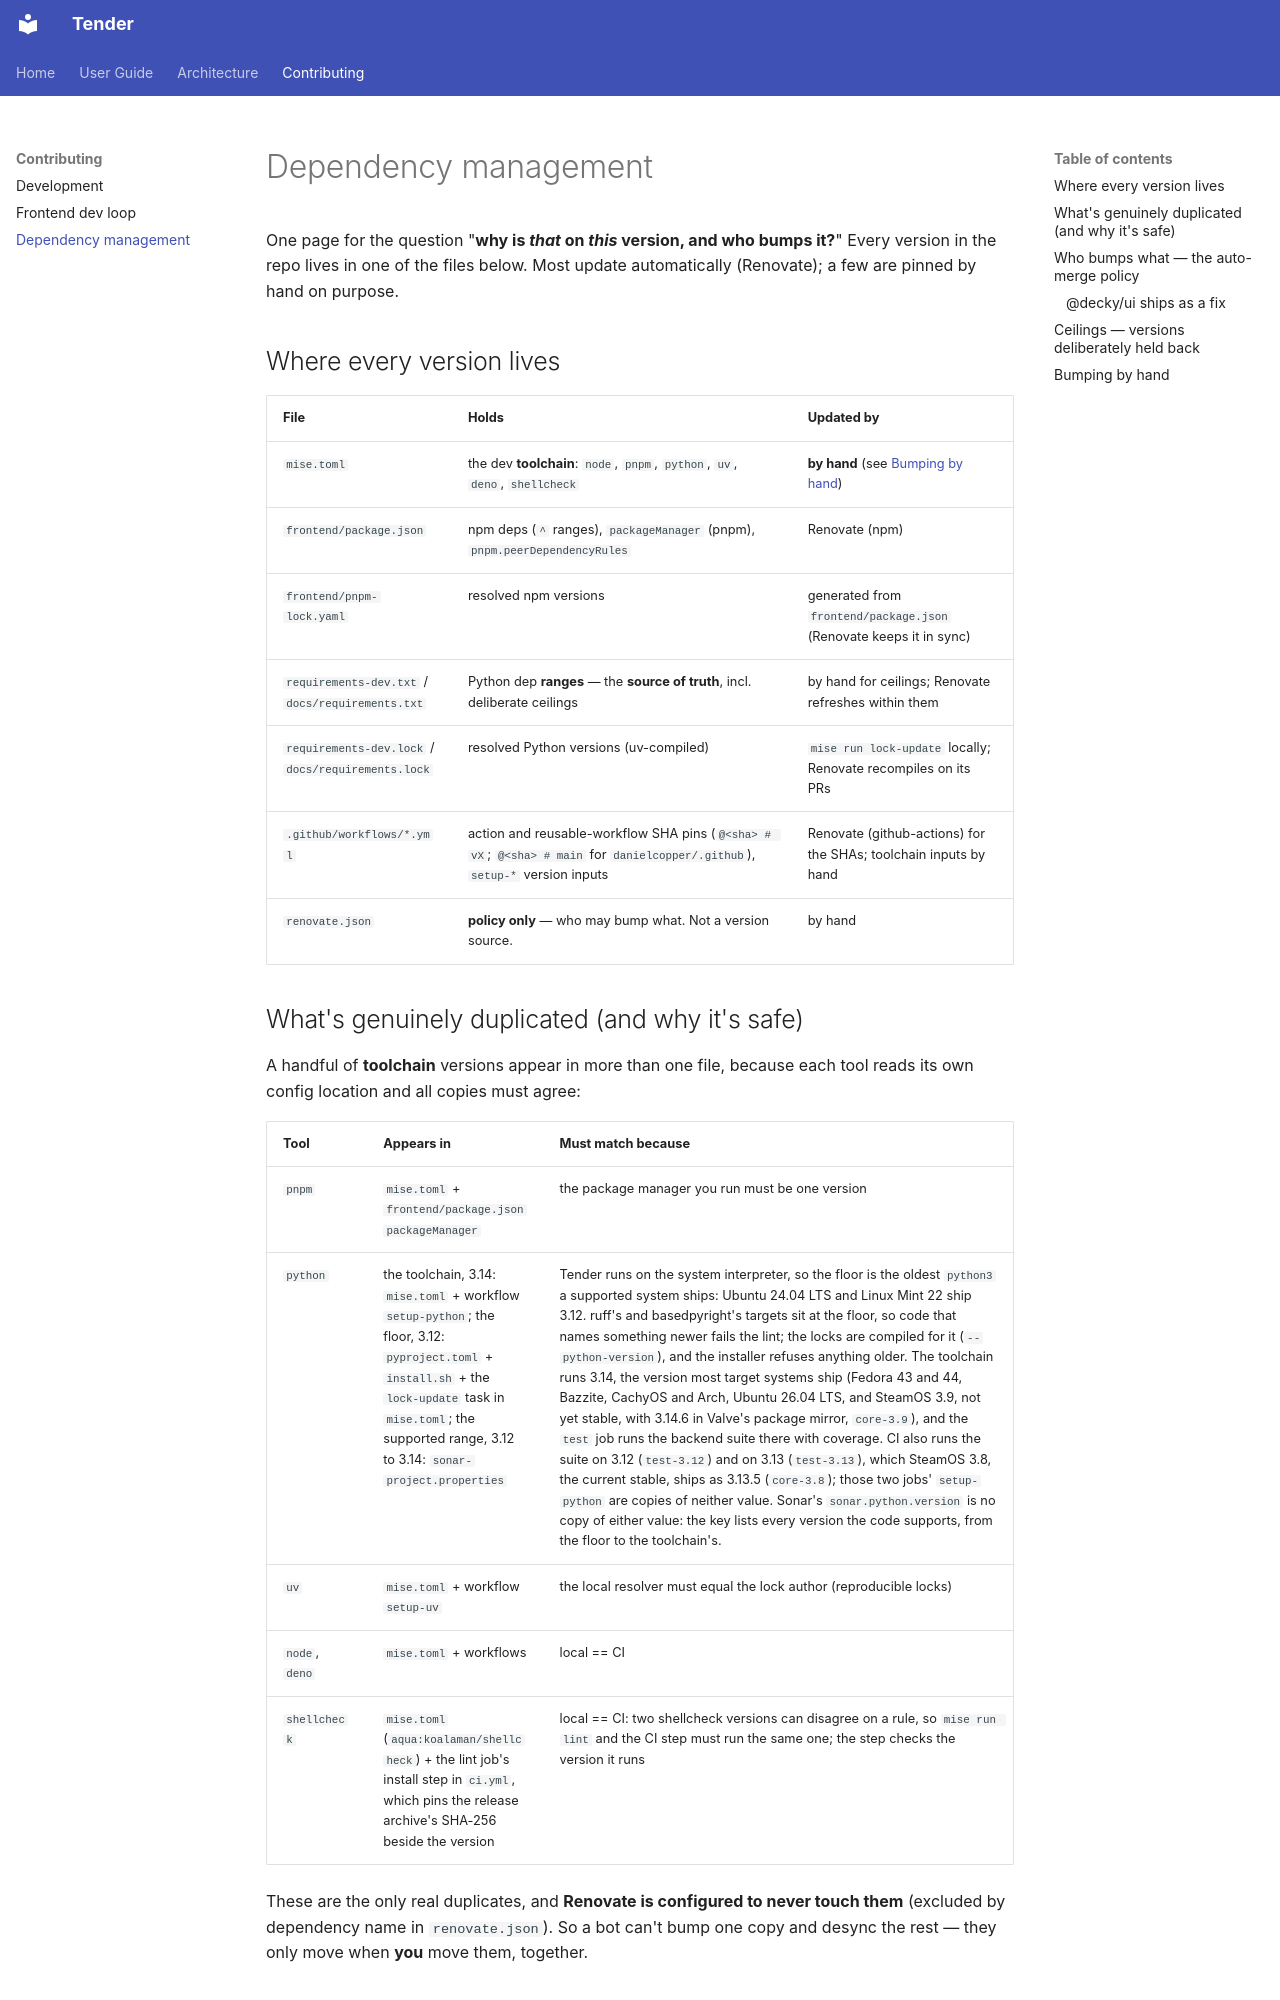

repository: danielcopper/romm-tender · page: contributing/dependency-management/index.html · generator: mkdocs

# Dependency management

One page for the question "**why is _that_ on _this_ version, and who bumps it?**" Every version in the repo lives in
one of the files below. Most update automatically (Renovate); a few are pinned by hand on purpose.

## Where every version lives

| File                                               | Holds                                                                                                                       | Updated by                                                         |
| -------------------------------------------------- | --------------------------------------------------------------------------------------------------------------------------- | ------------------------------------------------------------------ |
| `mise.toml`                                        | the dev **toolchain**: `node`, `pnpm`, `python`, `uv`, `deno`, `shellcheck`                                                 | **by hand** (see [Bumping by hand](#bumping-by-hand))              |
| `frontend/package.json`                            | npm deps (`^` ranges), `packageManager` (pnpm), `pnpm.peerDependencyRules`                                                  | Renovate (npm)                                                     |
| `frontend/pnpm-lock.yaml`                          | resolved npm versions                                                                                                       | generated from `frontend/package.json` (Renovate keeps it in sync) |
| `requirements-dev.txt` / `docs/requirements.txt`   | Python dep **ranges** — the **source of truth**, incl. deliberate ceilings                                                  | by hand for ceilings; Renovate refreshes within them               |
| `requirements-dev.lock` / `docs/requirements.lock` | resolved Python versions (uv-compiled)                                                                                      | `mise run lock-update` locally; Renovate recompiles on its PRs     |
| `.github/workflows/*.yml`                          | action and reusable-workflow SHA pins (`@<sha> # vX`; `@<sha> # main` for `danielcopper/.github`), `setup-*` version inputs | Renovate (github-actions) for the SHAs; toolchain inputs by hand   |
| `renovate.json`                                    | **policy only** — who may bump what. Not a version source.                                                                  | by hand                                                            |
